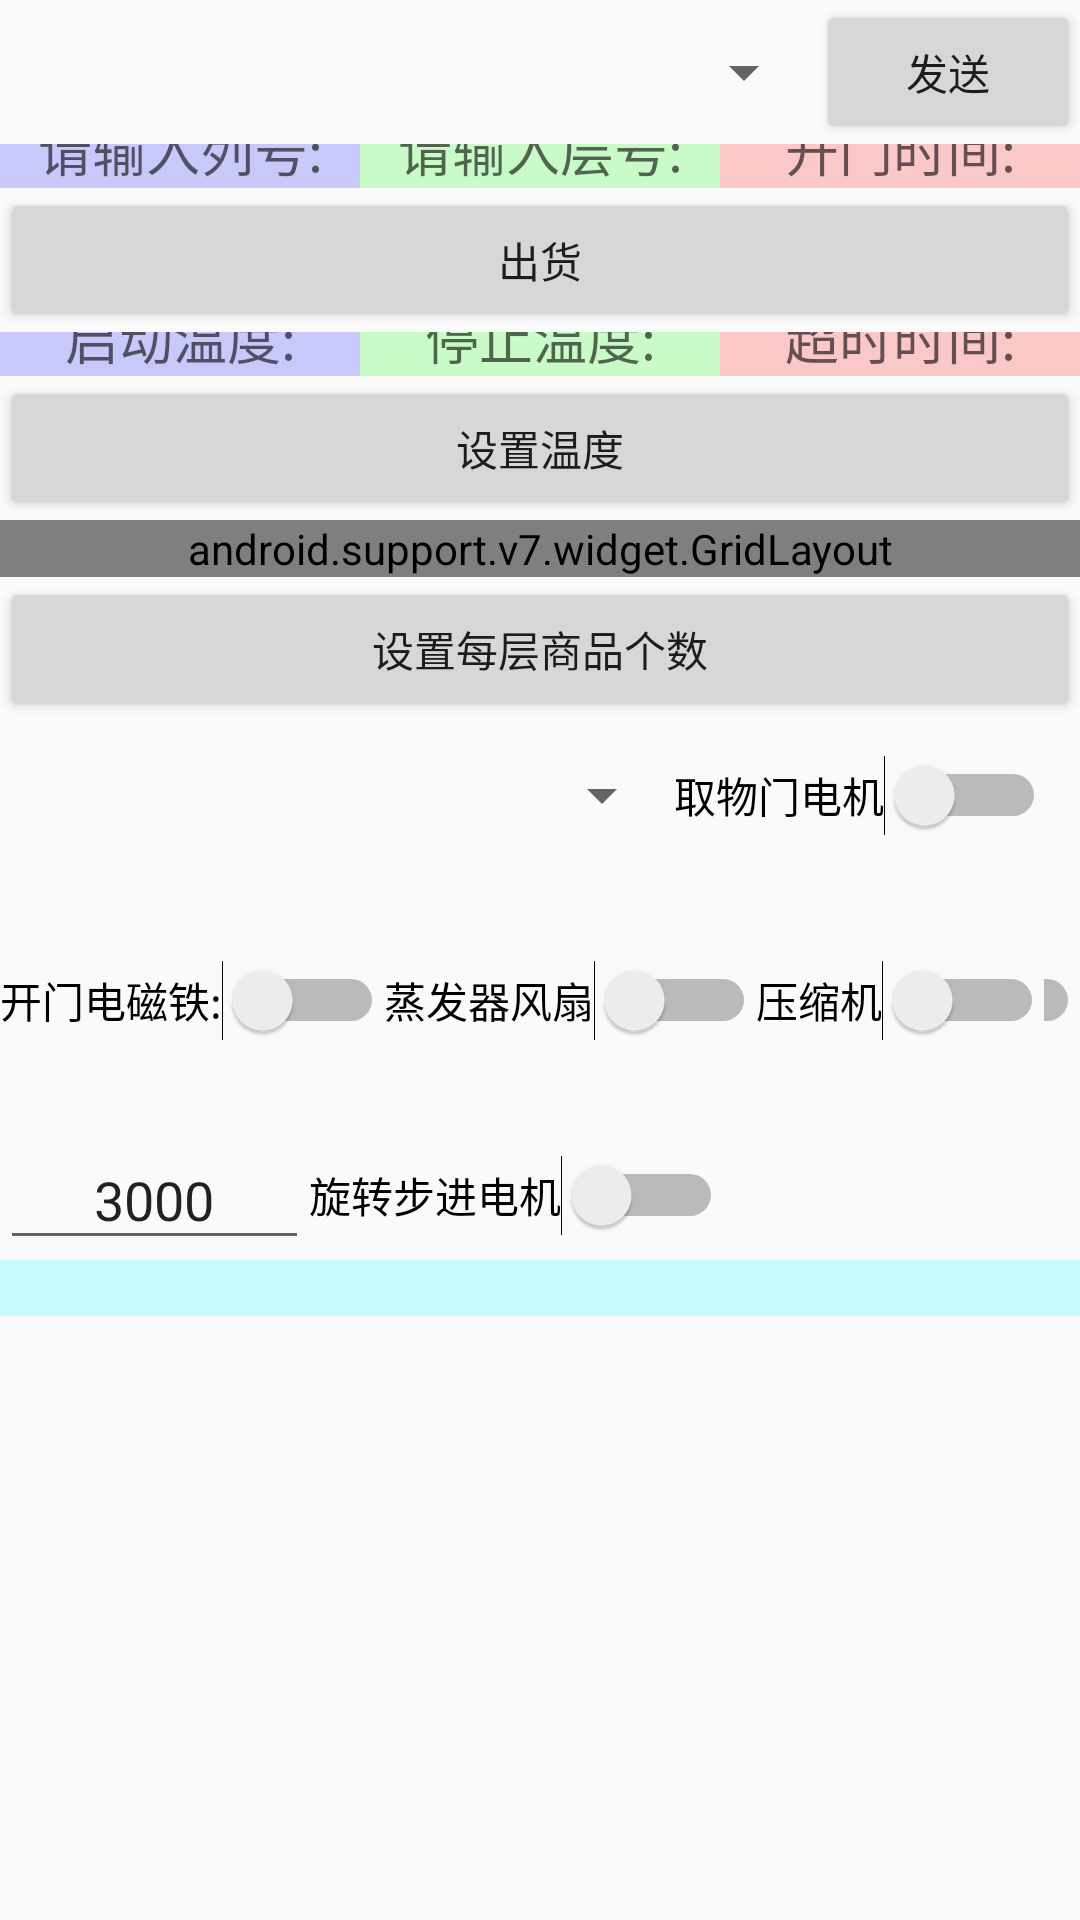

The Android layout XML behind this screen, and the referenced resources:
<!-- AndroidManifest.xml: application theme AppTheme -->
<!-- res/layout/activity_serialport.xml -->
<?xml version="1.0" encoding="utf-8"?>
<LinearLayout xmlns:android="http://schemas.android.com/apk/res/android"
    android:layout_width="match_parent"
    android:layout_height="match_parent"
    xmlns:app="http://schemas.android.com/apk/res-auto"
    android:orientation="vertical"
    android:focusableInTouchMode="true"
    android:focusable="true">

    <LinearLayout
        android:layout_width="match_parent"
        android:layout_height="wrap_content"
        >
        <Spinner
            android:layout_width="0dp"
            android:layout_height="match_parent"
            android:layout_weight="5"
            android:textAlignment="center"
            android:id="@+id/id_test_spinner"
            />
        <Button
            android:layout_width="wrap_content"
            android:layout_height="match_parent"
            android:textAlignment="center"
            android:text="发送"
            android:id="@+id/id_test_button"
            />
    </LinearLayout>

    <LinearLayout
        android:layout_width="match_parent"
        android:layout_height="0dp"
        android:layout_weight="1"
        android:focusable="true"
        android:focusableInTouchMode="true"
        >
        <EditText
            android:layout_width="0dp"
            android:layout_height="match_parent"
            android:layout_weight="1"
            android:background="#330000FF"
            android:gravity="center"
            android:hint="请输入列号:"
            android:id="@+id/id_test_edit_text_setting_col"
            />
        <EditText
            android:layout_width="0dp"
            android:layout_height="match_parent"
            android:layout_weight="1"
            android:background="#3300FF00"
            android:gravity="center"
            android:hint="请输入层号:"
            android:id="@+id/id_test_edit_text_setting_row"
            />
        <EditText
            android:layout_width="0dp"
            android:layout_height="match_parent"
            android:layout_weight="1"
            android:background="#33FF0000"
            android:hint="开门时间:"
            android:gravity="center"
            android:id="@+id/id_test_edit_text_setting_time"
            />
    </LinearLayout>

    <Button
        android:layout_width="match_parent"
        android:layout_height="wrap_content"
        android:text="出货"
        android:id="@+id/id_test_button_shipment"
        />

    <LinearLayout
        android:layout_width="match_parent"
        android:layout_height="0dp"
        android:layout_weight="1"
        android:focusable="true"
        android:focusableInTouchMode="true"
        >
        <EditText
            android:layout_width="0dp"
            android:layout_height="match_parent"
            android:layout_weight="1"
            android:background="#330000FF"
            android:gravity="center"
            android:hint="启动温度:"
            android:id="@+id/id_text_edit_text_start_temperature"
            />
        <EditText
            android:layout_width="0dp"
            android:layout_height="match_parent"
            android:layout_weight="1"
            android:background="#3300FF00"
            android:gravity="center"
            android:hint="停止温度:"
            android:id="@+id/id_test_edit_text_setting_stop_temperature"
            />
        <EditText
            android:layout_width="0dp"
            android:layout_height="match_parent"
            android:layout_weight="1"
            android:background="#33FF0000"
            android:hint="超时时间:"
            android:gravity="center"
            android:id="@+id/id_test_edit_text_setting_time_out"
            />
    </LinearLayout>

    <Button
        android:layout_width="match_parent"
        android:layout_height="wrap_content"
        android:text="设置温度"
        android:id="@+id/id_text_btn_setting_temperature"
        />

    <android.support.v7.widget.GridLayout
        android:layout_width="match_parent"
        android:layout_height="wrap_content"
        app:columnCount="5"
        >
        <EditText
            android:hint="第1层"
            app:layout_columnWeight="1"
            android:id="@+id/id_et_1"
            android:text="4"
            android:gravity="center"
            />
        <EditText
            android:hint="第2层"
            app:layout_columnWeight="1"
            android:id="@+id/id_et_2"
            android:text="4"
            android:gravity="center"
            />
        <EditText
            android:hint="第3层"
            app:layout_columnWeight="1"
            android:id="@+id/id_et_3"
            android:gravity="center"
            android:text="8"
            />
        <EditText
            android:hint="第4层"
            app:layout_columnWeight="1"
            android:id="@+id/id_et_4"
            android:gravity="center"
            android:text="8"
            />
        <EditText
            android:hint="第5层"
            app:layout_columnWeight="1"
            android:id="@+id/id_et_5"
            android:text="12"
            android:gravity="center"
            />
        <EditText
            android:hint="第6层"
            app:layout_columnWeight="1"
            android:id="@+id/id_et_6"
            android:gravity="center"
            android:text="12"
            />
        <EditText
            android:hint="第7层"
            app:layout_columnWeight="1"
            android:id="@+id/id_et_7"
            android:gravity="center"
            android:text="8"
            />
        <EditText
            android:hint="第8层"
            app:layout_columnWeight="1"
            android:id="@+id/id_et_8"
            android:text="12"
            android:gravity="center"
            />
        <EditText
            android:hint="第9层"
            app:layout_columnWeight="1"
            android:id="@+id/id_et_9"
            android:text="8"
            android:gravity="center"
            />
        <EditText
            android:hint="第10层"
            app:layout_columnWeight="1"
            android:id="@+id/id_et_10"
            android:text="4"
            android:gravity="center"
            />

    </android.support.v7.widget.GridLayout>

    <Button
        android:layout_width="match_parent"
        android:layout_height="wrap_content"
        android:text="设置每层商品个数"
        android:id="@+id/id_text_btn_setting_count"
        />

    <LinearLayout
        android:layout_width="match_parent"
        android:layout_height="wrap_content"
        android:orientation="horizontal"
        android:layout_margin="@dimen/x10"
        >
        <Spinner
            android:layout_width="0dp"
            android:layout_height="match_parent"
            android:layout_weight="1"
            android:id="@+id/id_test_spinner_moto"
            android:spinnerMode="dialog"
            >
        </Spinner>
        <Switch
            android:layout_width="wrap_content"
            android:layout_height="match_parent"
            android:id="@+id/id_test_button_moto"
            android:text="取物门电机"
            />
    </LinearLayout>

    <LinearLayout
        android:layout_width="match_parent"
        android:layout_height="wrap_content"
        android:orientation="horizontal"
        android:layout_marginTop="@dimen/x10"
        >
        <Switch
            android:layout_width="wrap_content"
            android:layout_height="match_parent"
            android:text="开门电磁铁:"
            android:id="@+id/id_test_button_door_eee"
            />
        <Switch
            android:layout_width="wrap_content"
            android:layout_height="match_parent"
            android:text="蒸发器风扇"
            android:id="@+id/id_test_button_fengs"
            />
        <Switch
            android:layout_width="wrap_content"
            android:layout_height="match_parent"
            android:text="压缩机"
            android:id="@+id/id_test_button_yasuoji"
            />
        <Switch
            android:layout_width="wrap_content"
            android:layout_height="match_parent"
            android:text="指示灯"
            android:id="@+id/id_test_button_zhishideng"
            />
    </LinearLayout>

    <LinearLayout
        android:layout_marginTop="@dimen/x10"
        android:layout_width="match_parent"
        android:layout_height="wrap_content"
        android:orientation="horizontal"
        >
        <EditText
            android:layout_width="wrap_content"
            android:layout_height="match_parent"
            android:hint="请输入步数:"
            android:text="3000"
            android:gravity="center"
            android:id="@+id/id_test_et_steps"
            />
        <Switch
            android:layout_width="wrap_content"
            android:layout_height="match_parent"
            android:text="旋转步进电机"
            android:id="@+id/id_test_button_moto_xuanz"
            />
    </LinearLayout>



    <ScrollView
        android:layout_width="match_parent"
        android:layout_height="0dp"
        android:layout_weight="15"
        android:id="@+id/id_test_scroll_view"
        >
        <TextView
            android:layout_width="match_parent"
            android:layout_height="match_parent"
            android:id="@+id/id_test_text_view"
            android:gravity="start"
            android:textSize="@dimen/x12"
            android:background="#3300FFFF"
            android:textColor="#000000"
            />
    </ScrollView>

</LinearLayout>
<!-- resources referenced by this layout -->
<resources>
  <dimen name="x10">33.75px</dimen>
  <dimen name="x12">40.5px</dimen>
  <style name="AppTheme" parent="Theme.AppCompat.Light.NoActionBar">
          
          <item name="android:windowFullscreen">true</item>
          <item name="android:windowNoTitle">true</item>
          <item name="android:windowActionBar">false</item>
          <item name="colorPrimary">@color/colorPrimary</item>
          <item name="colorPrimaryDark">@color/colorPrimaryDark</item>
          <item name="colorAccent">@color/colorAccent</item>
      </style>
  <color name="colorPrimary">#3F51B5</color>
  <color name="colorPrimaryDark">#303F9F</color>
  <color name="colorAccent">#FF4081</color>
</resources>
